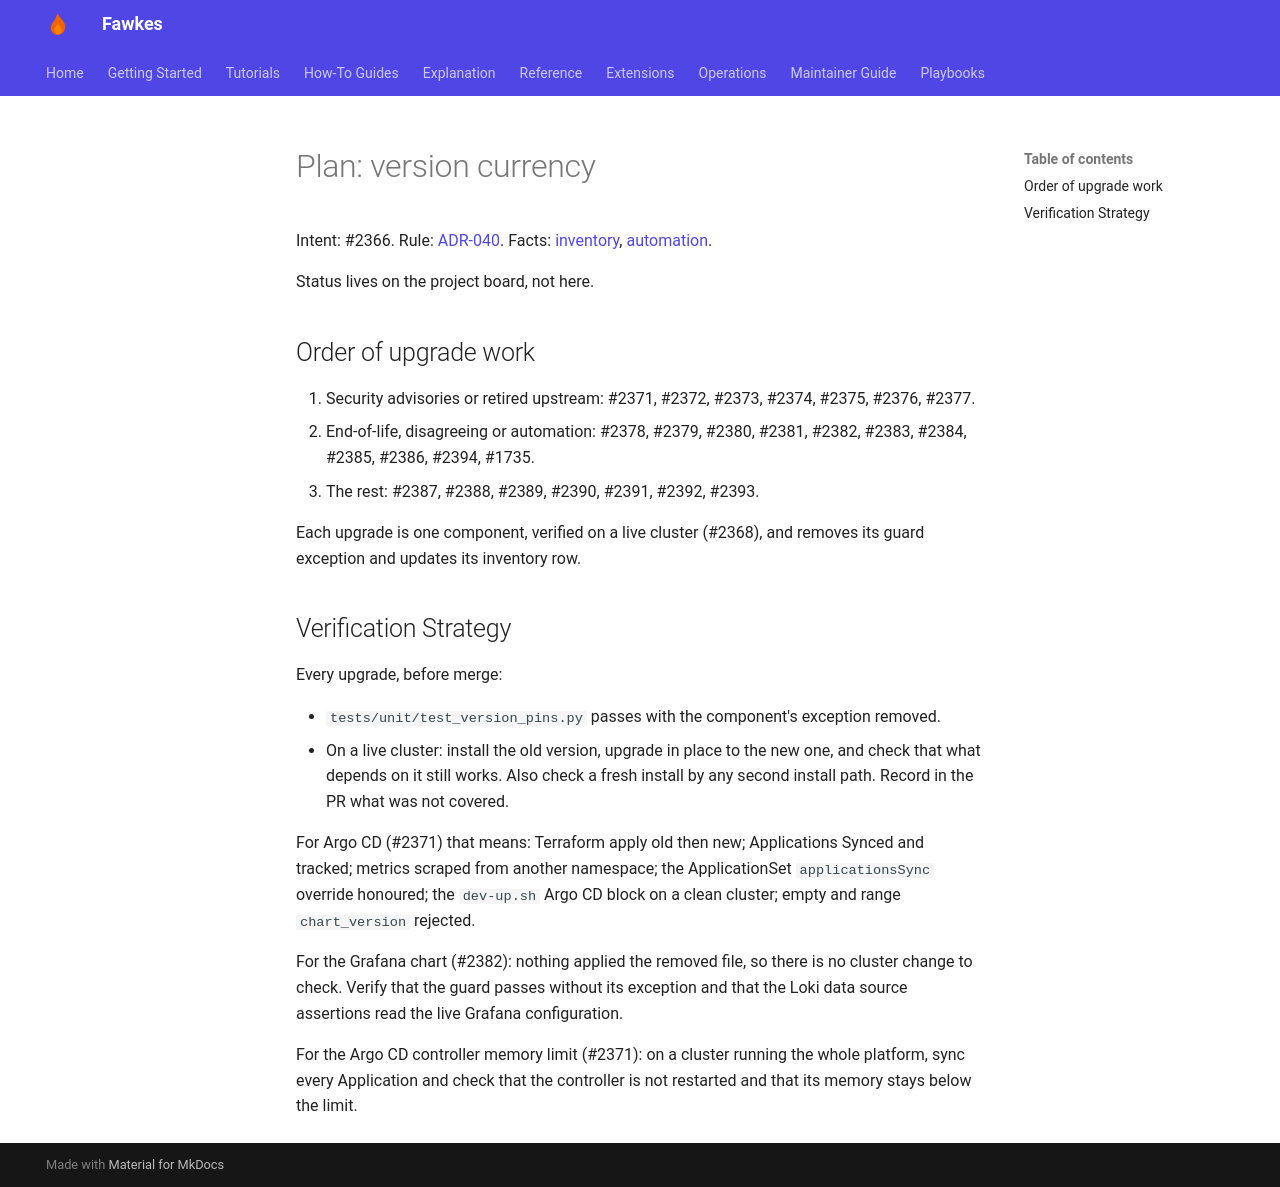

repository: paruff/fawkes · page: ai-sdlc/version-currency/plan/index.html · generator: mkdocs

# Plan: version currency

Intent: #2366. Rule: [ADR-040](../../adr/ADR-040-version-currency.md).
Facts: [inventory](inventory.md), [automation](automation.md).

Status lives on the project board, not here.

## Order of upgrade work

1. Security advisories or retired upstream: #2371, #2372, #2373, #2374, #2375,
   #2376, #2377.
2. End-of-life, disagreeing or automation: #2378, #2379, #2380, #2381, #2382,
   #2383, #2384, #2385, #2386, #2394, #1735.
3. The rest: #2387, #2388, #2389, #2390, #2391, #2392, #2393.

Each upgrade is one component, verified on a live cluster (#2368), and removes its
guard exception and updates its inventory row.

## Verification Strategy

Every upgrade, before merge:

- `tests/unit/test_version_pins.py` passes with the component's exception removed.
- On a live cluster: install the old version, upgrade in place to the new one, and
  check that what depends on it still works. Also check a fresh install by any
  second install path. Record in the PR what was not covered.

For Argo CD (#2371) that means: Terraform apply old then new; Applications Synced
and tracked; metrics scraped from another namespace; the ApplicationSet
`applicationsSync` override honoured; the `dev-up.sh` Argo CD block on a clean
cluster; empty and range `chart_version` rejected.

For the Grafana chart (#2382): nothing applied the removed file, so there is no
cluster change to check. Verify that the guard passes without its exception and
that the Loki data source assertions read the live Grafana configuration.

For the Argo CD controller memory limit (#2371): on a cluster running the whole
platform, sync every Application and check that the controller is not restarted
and that its memory stays below the limit.
